Photos from the image-classification dataset "seg_dataset" in the GitHub repository sole12343/JLU-ONFH-Dataset. Its 2 classes are: health, onfh.

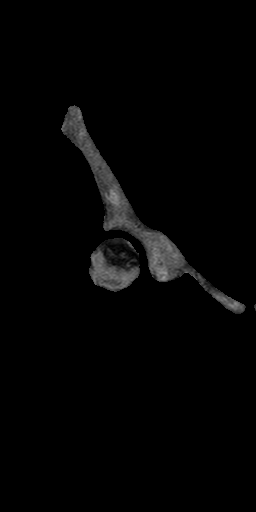
Label: onfh

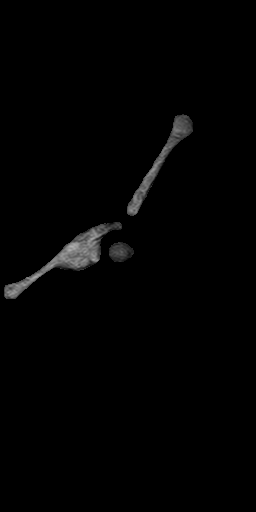
Label: health

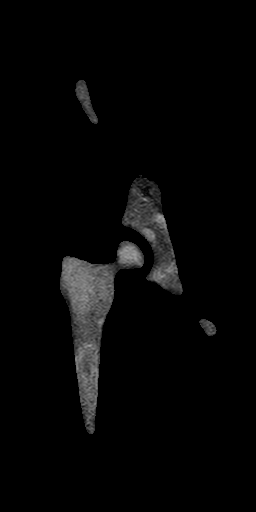
Label: health

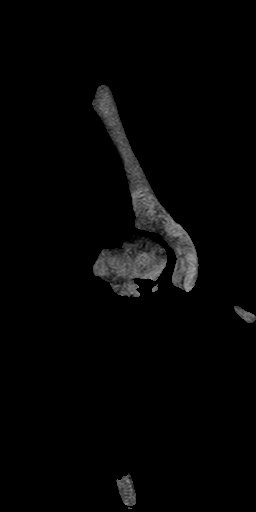
Label: onfh

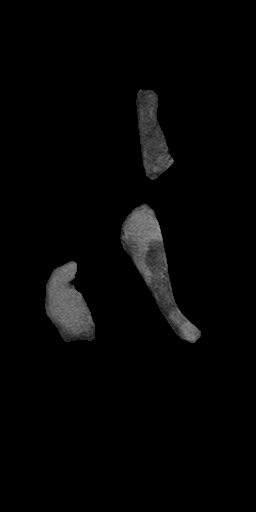
Label: health

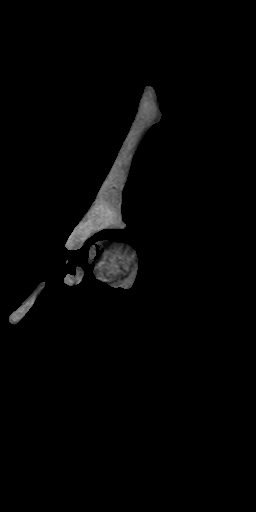
Label: onfh
